Dataset: dataset (GitHub, Sabira687/Coins). Classes: 100 tenge, 10 tenge, 20 tenge, 50 tenge, 5 tenge.

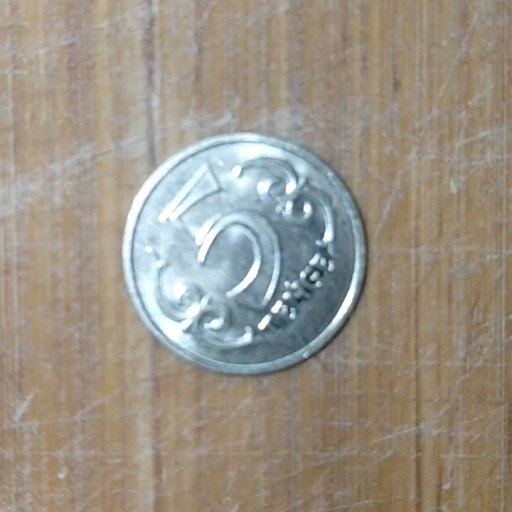
Label: 5 tenge

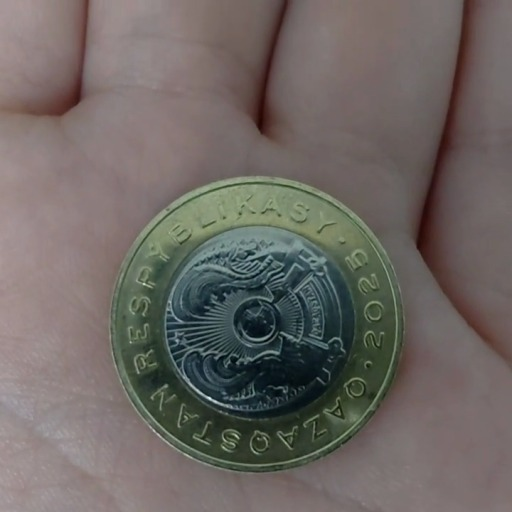
Label: 100 tenge

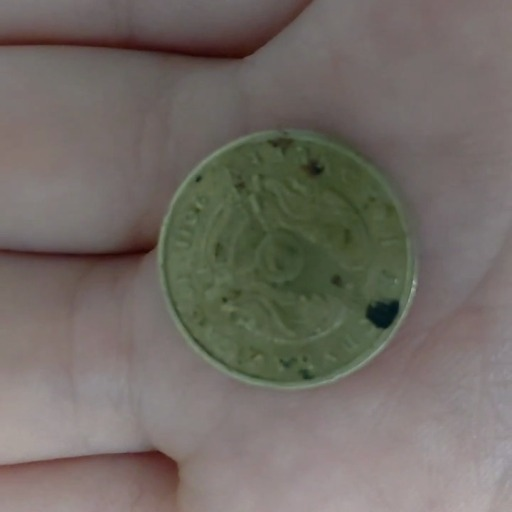
Label: 10 tenge

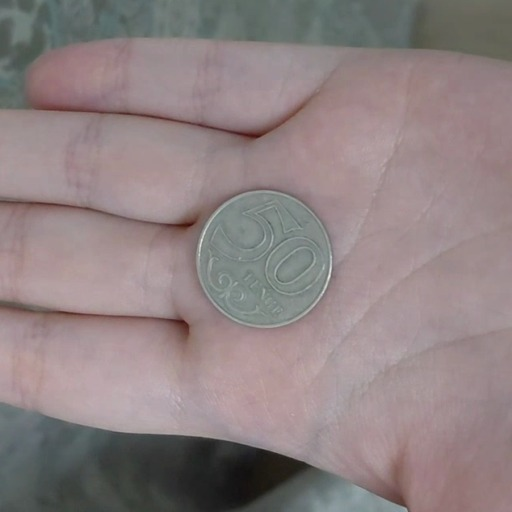
Label: 50 tenge

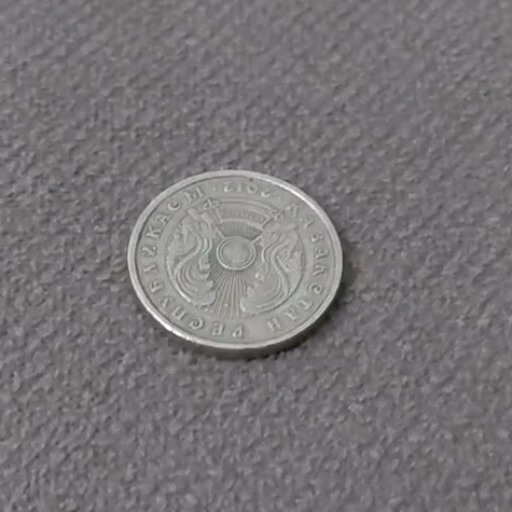
Label: 20 tenge

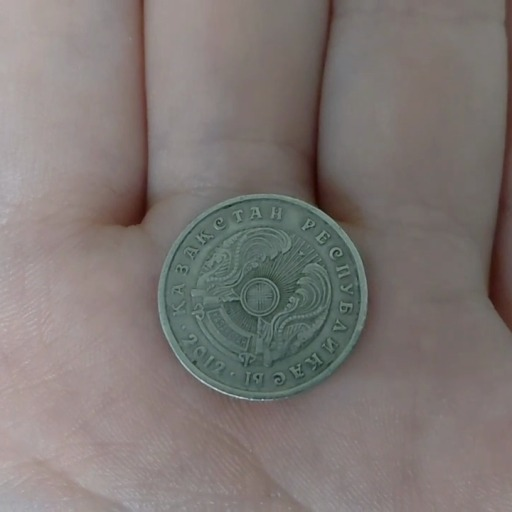
Label: 20 tenge
